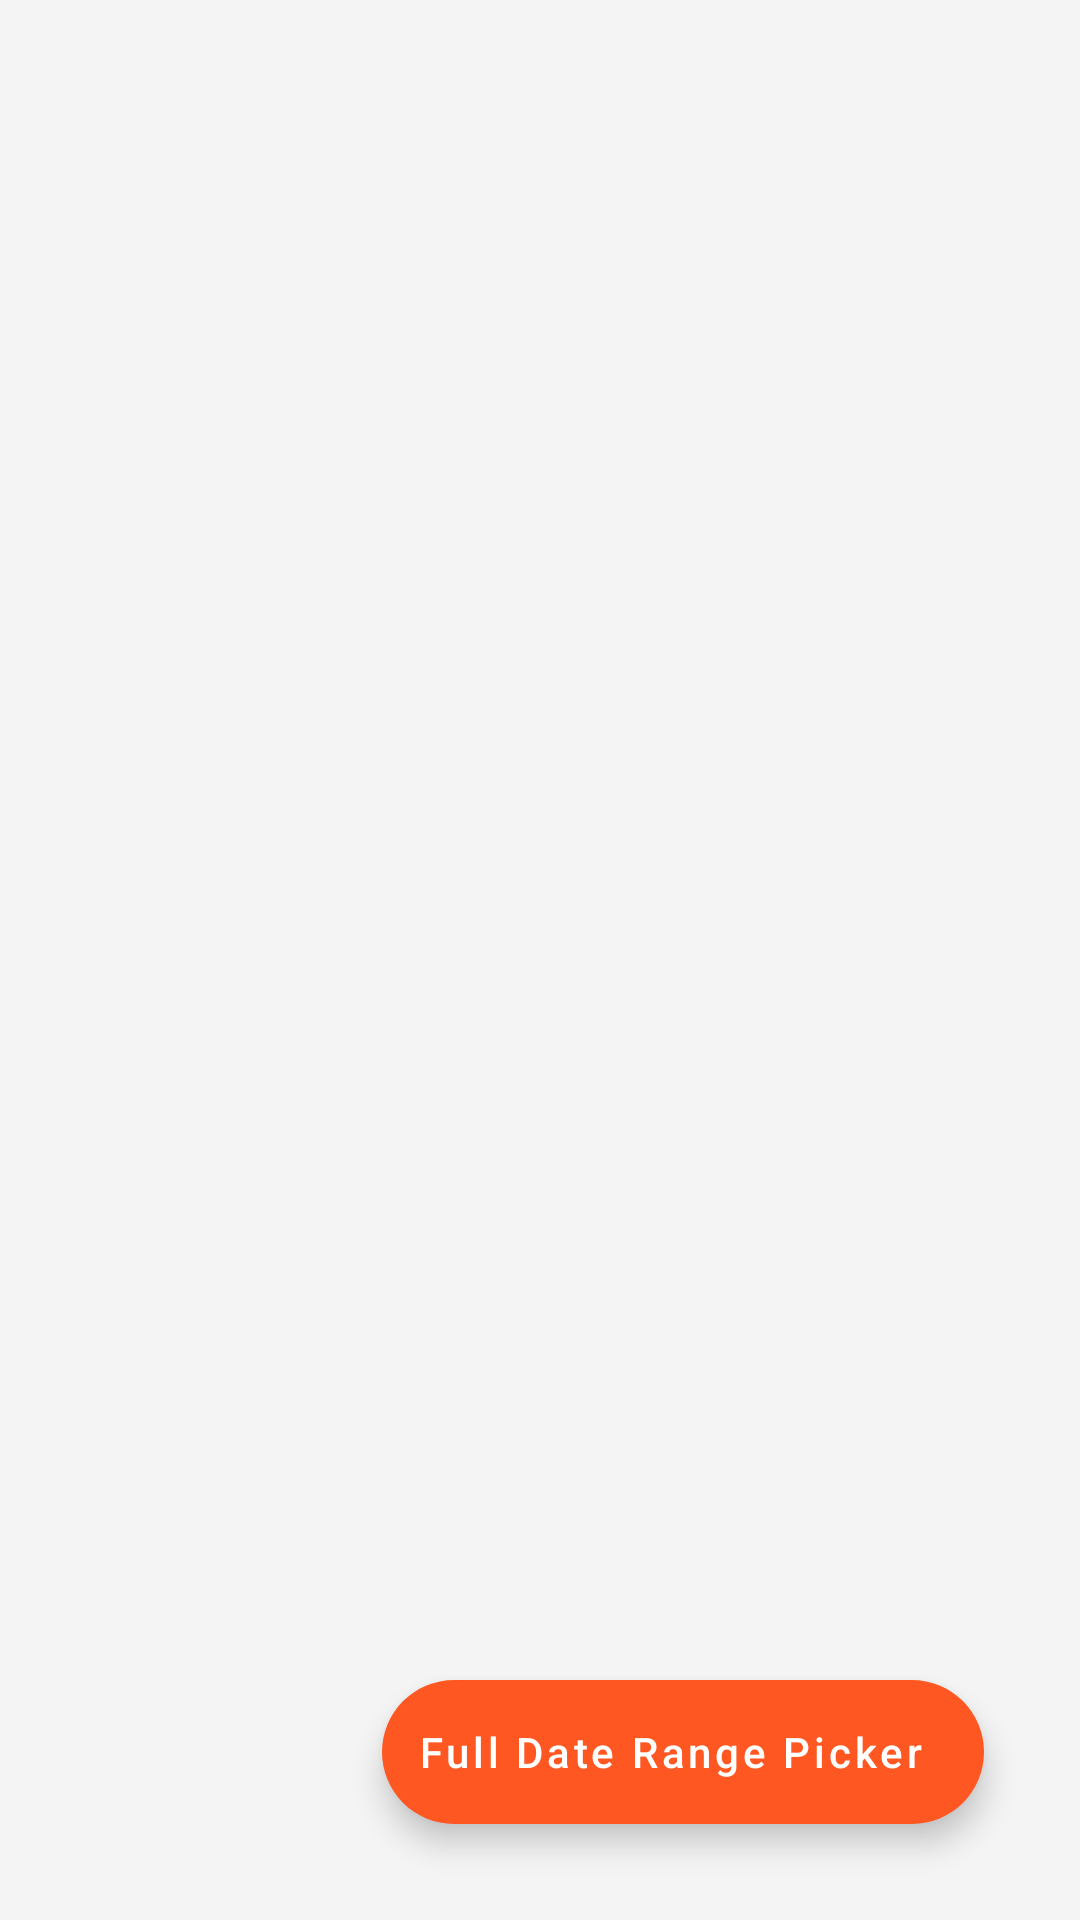

Reconstruct the res/layout file that produces this screen, plus the resources it refers to.
<!-- AndroidManifest.xml: application theme AppTheme -->
<!-- res/layout/activity_full_date_range.xml -->
<?xml version="1.0" encoding="utf-8"?>
<androidx.constraintlayout.widget.ConstraintLayout xmlns:android="http://schemas.android.com/apk/res/android"
    xmlns:app="http://schemas.android.com/apk/res-auto"
    xmlns:tools="http://schemas.android.com/tools"
    android:layout_width="match_parent"
    android:layout_height="match_parent"
    tools:context="com.mbobiosio.materialdatepicker.FullDateRangeActivity">

    <TextView
        android:id="@+id/date_info"
        android:layout_width="wrap_content"
        android:layout_height="wrap_content"
        android:gravity="center"
        android:textSize="16sp"
        android:textStyle="bold"
        android:textColor="?colorOnBackground"
        app:layout_constraintBottom_toBottomOf="parent"
        app:layout_constraintEnd_toEndOf="parent"
        app:layout_constraintHorizontal_bias="0.5"
        app:layout_constraintStart_toStartOf="parent"
        app:layout_constraintTop_toTopOf="parent"
        tools:text="Fri, Sep 4" />

    <com.google.android.material.floatingactionbutton.ExtendedFloatingActionButton
        android:id="@+id/fullDateRange"
        android:layout_width="wrap_content"
        android:layout_height="wrap_content"
        android:layout_marginEnd="32dp"
        android:text="@string/material_full_screen_range_title"
        android:textAllCaps="false"
        android:layout_marginBottom="32dp"
        app:layout_constraintBottom_toBottomOf="parent"
        app:layout_constraintEnd_toEndOf="parent"
        app:icon="@drawable/ic_baseline_calendar_today_24" />

</androidx.constraintlayout.widget.ConstraintLayout>
<!-- resources referenced by this layout -->
<resources>
  <string name="material_full_screen_range_title">Full Date Range Picker</string>
  <style name="AppTheme" parent="Theme.MaterialComponents.DayNight.DarkActionBar">
          <item name="colorPrimary">@color/colorPrimary</item>
          <item name="colorPrimaryVariant">@color/colorPrimaryVariant</item>
          <item name="android:statusBarColor">@color/statusBarColor</item>
          <item name="colorOnPrimary">@color/colorOnPrimary</item>
          <item name="colorSecondary">@color/colorSecondary</item>
          <item name="colorSecondaryVariant">@color/colorSecondaryVariant</item>
          <item name="colorOnSecondary">@color/colorOnSecondary</item>
          <item name="colorError">@color/colorError</item>
          <item name="colorOnError">@color/colorOnError</item>
          <item name="colorSurface">@color/colorSurface</item>
          <item name="colorOnSurface">@color/colorOnSurface</item>
          <item name="android:colorBackground">@color/colorBackground</item>
          <item name="colorOnBackground">@color/colorOnBackground</item>
      </style>
  <color name="colorPrimary">#FF5722</color>
  <color name="colorPrimaryVariant">#E64A19</color>
  <color name="statusBarColor">#E64A19</color>
  <color name="colorOnPrimary">#FFFFFF</color>
  <color name="colorSecondary">#FF5722</color>
  <color name="colorSecondaryVariant">#FBE7AB</color>
  <color name="colorOnSecondary">#FFFFFF</color>
  <color name="colorError">#F44336</color>
  <color name="colorOnError">#FFFFFF</color>
  <color name="colorSurface">#FFFFFF</color>
  <color name="colorOnSurface">#000000</color>
  <color name="colorBackground">#F4F4F4</color>
  <color name="colorOnBackground">#212121</color>
</resources>
